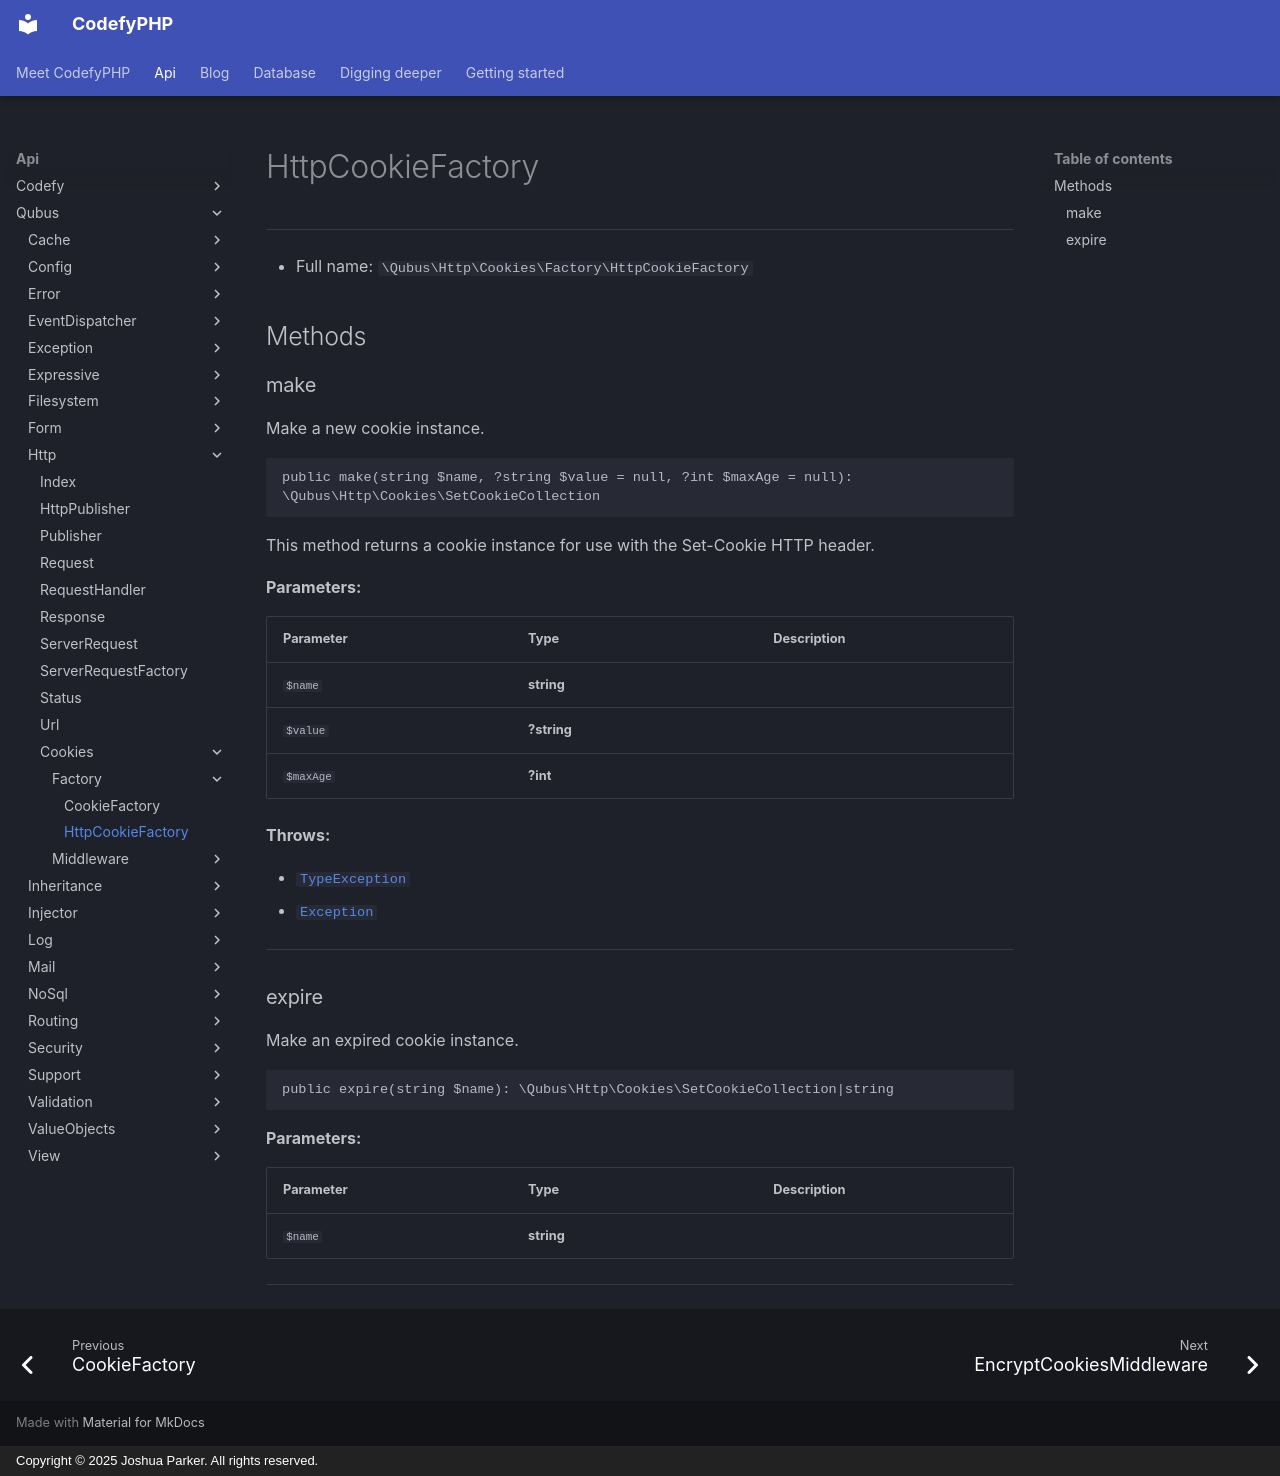

repository: codefyphp/docs · page: api/Qubus/Http/Cookies/Factory/HttpCookieFactory/index.html · generator: mkdocs · copyright: Copyright © 2025 Joshua Parker. All rights reserved.

# HttpCookieFactory

***

* Full name: `\Qubus\Http\Cookies\Factory\HttpCookieFactory`

## Methods

### make

Make a new cookie instance.

```php
public make(string $name, ?string $value = null, ?int $maxAge = null): \Qubus\Http\Cookies\SetCookieCollection
```

This method returns a cookie instance for use with the Set-Cookie HTTP header.

**Parameters:**

| Parameter | Type        | Description |
|-----------|-------------|-------------|
| `$name`   | **string**  |             |
| `$value`  | **?string** |             |
| `$maxAge` | **?int**    |             |

**Throws:**

- [`TypeException`](../../../Exception/Data/TypeException.md)
- [`Exception`](../../../Exception/Exception.md)

***

### expire

Make an expired cookie instance.

```php
public expire(string $name): \Qubus\Http\Cookies\SetCookieCollection|string
```

**Parameters:**

| Parameter | Type       | Description |
|-----------|------------|-------------|
| `$name`   | **string** |             |

***
